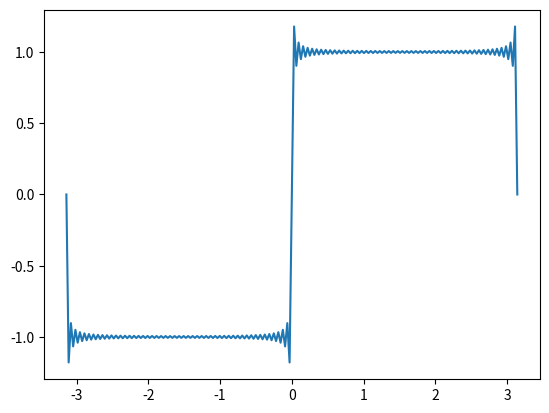

Generate this figure with matplotlib:
import numpy as np
import matplotlib.pyplot as plt

t = np.linspace(-np.pi, np.pi, 201);
fn = [0] * 201;

for N in np.arange(1, 100, 2):
    fn += 4 / np.pi * np.sin(N * t) / N;

plt.plot(t, fn)
plt.show()
